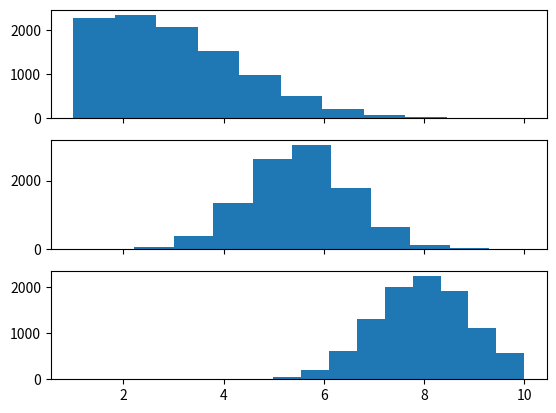

This chart was generated by the following Python code:
import numpy as np
import math
import matplotlib.pyplot as plt
from scipy.stats import truncnorm


def get_truncated_normal(shape, mean=0, sd=1, low=0, upp=10):
    x = truncnorm(a=(low - mean) / sd, b=(upp - mean) / sd, loc=mean, scale=sd)
    num_elements = 1
    for dim in shape:
        num_elements *= dim
    x = x.rvs(num_elements)
    x = x.reshape(shape)
    return x


def sigmoid(x):
    return 1 / (1 + np.exp(-x))


def squared_error(output_value, target_value):
    return 0.5 * math.pow(output_value - target_value, 2)


if __name__ == "__main__":
    x1 = get_truncated_normal(shape=(1, 10000), mean=2, sd=2, low=1, upp=10)
    x2 = get_truncated_normal(shape=(1, 10000), mean=5.5, sd=1, low=1, upp=10)
    x3 = get_truncated_normal(shape=(1, 10000), mean=8, sd=1, low=1, upp=10)

    fig, ax = plt.subplots(3, sharex=True)
    ax[0].hist(x1.flatten())
    ax[1].hist(x2.flatten())
    ax[2].hist(x3.flatten())
    plt.show()